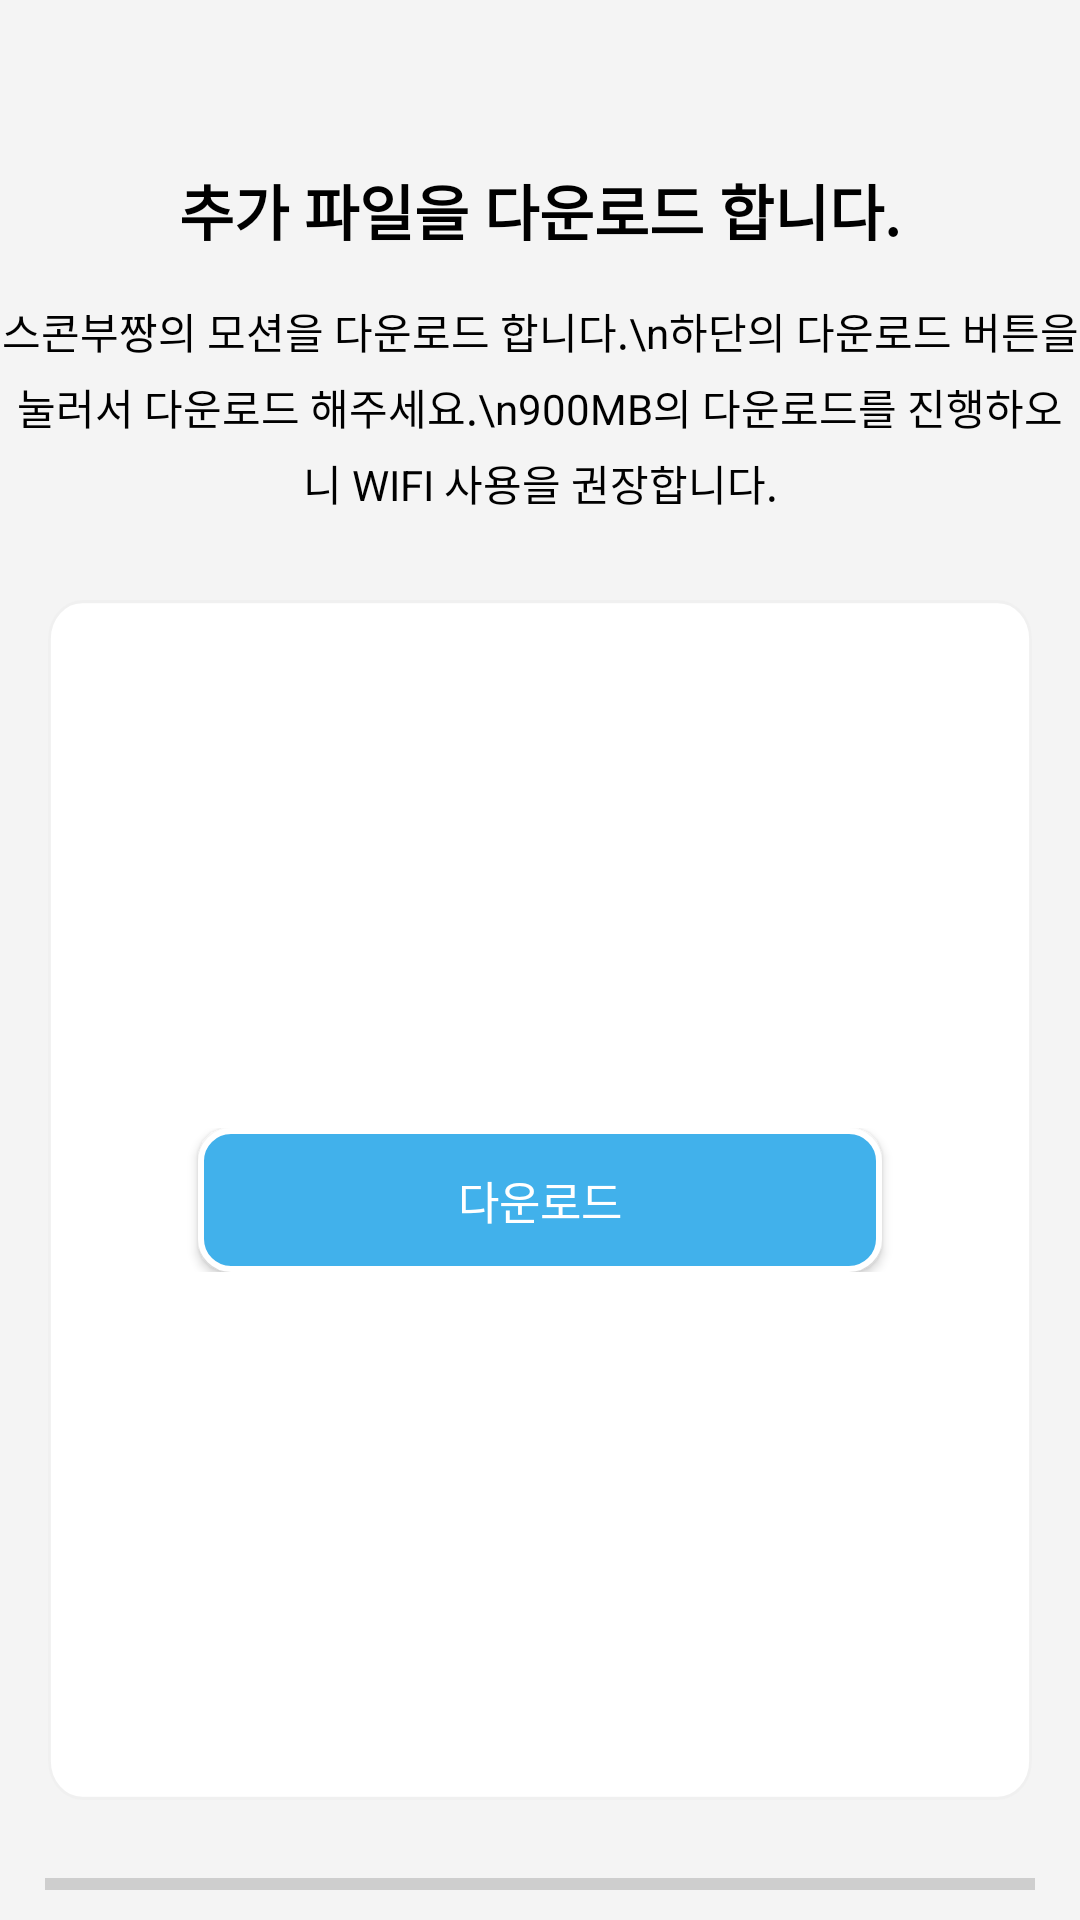

Produce the Android XML layout that renders to this screen, including the resource entries it uses.
<!-- AndroidManifest.xml: application theme Theme.ServerTest -->
<!-- res/layout/activity_intro_attension_please.xml -->
<?xml version="1.0" encoding="utf-8"?>
<androidx.constraintlayout.widget.ConstraintLayout xmlns:android="http://schemas.android.com/apk/res/android"
    xmlns:app="http://schemas.android.com/apk/res-auto"
    xmlns:tools="http://schemas.android.com/tools"
    android:layout_width="match_parent"
    android:layout_height="match_parent"
    android:background="#F4F4F4"
    tools:context=".IntroAttentionPleaseActivity">

    <RelativeLayout
        android:layout_width="match_parent"
        android:layout_height="match_parent">

        <LinearLayout
            android:layout_width="match_parent"
            android:layout_height="wrap_content"
            android:layout_marginTop="50dp"
            android:orientation="vertical">

            <TextView
                android:id="@+id/sync_apps"
                android:layout_width="match_parent"
                android:layout_height="40dp"
                android:gravity="center_horizontal|center_vertical"
                android:lineSpacingExtra="-1sp"
                android:text="추가 파일을 다운로드 합니다."
                android:textColor="@color/black"
                android:textSize="20dp"
                android:textStyle="bold" />

            <TextView
                android:id="@+id/import_your"
                android:layout_width="match_parent"
                android:layout_height="wrap_content"
                android:layout_marginTop="10dp"
                android:gravity="center_horizontal|center_vertical"
                android:lineSpacingExtra="5sp"
                android:text="스콘부짱의 모션을 다운로드 합니다.\n하단의 다운로드 버튼을 눌러서 다운로드 해주세요.\n900MB의 다운로드를 진행하오니 WIFI 사용을 권장합니다."
                android:textColor="@color/black" />
        </LinearLayout>


        <RelativeLayout
            android:id="@+id/container"
            android:layout_width="match_parent"
            android:layout_height="400dp"
            android:layout_alignParentLeft="true"
            android:layout_alignParentTop="true"
            android:layout_alignParentRight="true"
            android:layout_marginLeft="16dp"
            android:layout_marginTop="200dp"
            android:layout_marginRight="16dp"
            android:background="@drawable/container"
            android:clipToOutline="true"
            android:elevation="1.25dp">

            <RelativeLayout
                android:layout_width="wrap_content"
                android:layout_height="wrap_content"
                android:layout_centerInParent="true">

                <android.widget.Button
                    android:id="@+id/btnDownload"
                    android:layout_width="match_parent"
                    android:layout_height="wrap_content"
                    android:layout_marginLeft="50dp"
                    android:layout_marginRight="50dp"
                    android:background="@drawable/button_layout"
                    android:text="다운로드"

                    android:textColor="@color/white"
                    android:textSize="15sp" />
            </RelativeLayout>

            <ScrollView
                android:id="@+id/layout_attention"
                android:layout_width="wrap_content"
                android:layout_height="wrap_content"
                android:layout_marginTop="10dp"
                android:layout_marginBottom="20dp"
                android:visibility="gone">

                <LinearLayout
                    android:layout_width="match_parent"
                    android:layout_height="match_parent"
                    android:orientation="vertical">

                    <TextView
                        android:id="@+id/attention"
                        android:layout_width="match_parent"
                        android:layout_height="wrap_content"
                        android:paddingStart="10dp"
                        android:text="· 다운로드 하는 동안 읽어주세요!"
                        android:textColor="@color/black"
                        android:textSize="20sp"
                        tools:ignore="RtlSymmetry" />

                    <TextView
                        android:layout_width="match_parent"
                        android:layout_height="wrap_content"
                        android:layout_below="@+id/attention"
                        android:layout_marginTop="10dp"
                        android:autoLink="web"
                        android:paddingStart="10dp"
                        android:text="스콘부짱은 홀로라이브 1기생이자 게이머즈인 시라카미 후부키가 제작했습니다.\n이를 바탕으로 LIVE2D로 제작하신분은 魔王エドワン님이시며, 자세한 정보는 아래 링크에서 확인하실 수 있습니다.\n\nhttps://edowan.fanbox.cc/posts/3820260\n\n이 앱은 OpenAI API를 활용하여 스콘부짱과 대화를 즐길 수 있는 것이 주된 목적입니다.\n앱 내에서는 사용자의 API KEY를 수집하지 않으며, 사용자의 대화 데이터는 보호됩니다.\n\n중요한 점은 해당 어플리케이션은 수익을 목적으로 개발되지 않았습니다.\n\n모든 저작권은 홀로라이브 및 魔王エドワン님에게 속해 있습니다.\n\n사용자 여러분의 안전과 개인정보 보호를 최우선으로 여기며, 즐거운 스콘부짱 경험을 제공하는 데 중점을 둡니다.\n\n* 어플 테스트 및 아낌없는 조언을 해 주신 시라카미 후부키 미니 갤러리 여러분들께 감사의 인사를 드립니다."
                        android:textColor="@color/black"
                        android:textSize="12sp"
                        tools:ignore="RtlSymmetry" />
                </LinearLayout>


            </ScrollView>


        </RelativeLayout>

        <LinearLayout
            android:id="@+id/progress"
            android:layout_width="match_parent"
            android:layout_height="wrap_content"
            android:layout_below="@+id/container"
            android:layout_alignParentBottom="true"
            android:layout_marginLeft="15dp"
            android:layout_marginTop="20dp"
            android:layout_marginRight="15dp"
            android:orientation="vertical">


            <ProgressBar
                android:id="@+id/progressBar"
                style="?android:attr/progressBarStyleHorizontal"
                android:layout_width="match_parent"
                android:layout_height="wrap_content"
                android:max="26" />

            <TextView
                android:id="@+id/textView"
                android:layout_width="wrap_content"
                android:layout_height="wrap_content"
                android:layout_below="@id/progressBar"
                android:layout_gravity="center"
                android:layout_marginTop="5dp"
                android:text="0%"
                android:textColor="@color/black"
                android:textSize="24sp"
                android:textStyle="bold" />
        </LinearLayout>

        <FrameLayout
            android:layout_width="wrap_content"
            android:layout_height="wrap_content"
            android:layout_alignParentBottom="true"
            android:layout_centerHorizontal="true"
            android:layout_marginBottom="30dp">

            <android.widget.Button
                android:id="@+id/btn_restart"
                android:layout_width="wrap_content"
                android:layout_height="wrap_content"
                android:background="@drawable/button_layout"
                android:text="다운로드"
                android:textColor="@color/white"
                android:visibility="gone" />

        </FrameLayout>


    </RelativeLayout>

</androidx.constraintlayout.widget.ConstraintLayout>
<!-- resources referenced by this layout -->
<resources>
  <!-- drawable button_layout (drawable) -->
  <selector xmlns:android="http://schemas.android.com/apk/res/android">
      <item android:state_pressed="true">
          
          <ripple android:color="#6a8eca"> 
              <item android:id="@android:id/background">
                  <shape android:shape="rectangle">
                      <solid android:color="#3c5b8e"/> 
                      <corners android:radius="10dp"/> 
                  </shape>
              </item>
          </ripple>
      </item>
      <item android:state_pressed="false">
          
          <layer-list>
              <item>
                  
                  <shape>
                      <solid android:color="#41b1eb"/> 
                      <corners android:radius="10dp"/> 
                      <stroke
                          android:width="2dp"
                          android:color="#FFFF"/> 
                  </shape>
              </item>
              <item>
                  
                  <vector xmlns:aapt="http://schemas.android.com/aapt"
                      android:width="86dp"
                      android:height="44dp"
                      android:viewportWidth="86"
                      android:viewportHeight="44">
                      <group>
                          <clip-path android:pathData="M8 0H78C82.4183 0 86 3.58172 86 8V36C86 40.4183 82.4183 44 78 44H8C3.58172 44 0 40.4183 0 36V8C0 3.58172 3.58172 0 8 0Z" />
                          <path
                              android:pathData="M0 0V44H86V0" />
                      </group>
                  </vector>
              </item>
          </layer-list>
      </item>
  </selector>
  <!-- drawable container (drawable) -->
  <vector
  xmlns:android="http://schemas.android.com/apk/res/android"
  xmlns:aapt="http://schemas.android.com/aapt"
  android:width="343dp"
  android:height="300dp"
  android:viewportWidth="343"
  android:viewportHeight="370"
  >
  <group>
  <clip-path
  android:pathData="M12 0H331C337.627 0 343 5.37258 343 12V358C343 364.627 337.627 370 331 370H12C5.37258 370 0 364.627 0 358V12C0 5.37258 5.37258 0 12 0Z"
  />
  <path
  android:pathData="M0 0V370H343V0"
  android:fillColor="#FFFFFF"
  />
  <path
  android:pathData="M12 0H331C337.627 0 343 5.37258 343 12V358C343 364.627 337.627 370 331 370H12C5.37258 370 0 364.627 0 358V12C0 5.37258 5.37258 0 12 0Z"
  android:strokeWidth="2"
  android:strokeColor="#0F000000"
  />
  </group>
  </vector>
  <style name="Theme.ServerTest" parent="Theme.MaterialComponents.DayNight.DarkActionBar">
          
          <item name="windowNoTitle">true</item>
          <item name="android:windowAnimationStyle">@null</item>
          <item name="colorPrimary">@color/purple_500</item>
          <item name="colorPrimaryVariant">@color/purple_700</item>
          <item name="colorOnPrimary">@color/white</item>
          
          <item name="colorSecondary">@color/teal_200</item>
          <item name="colorSecondaryVariant">@color/teal_700</item>
          <item name="colorOnSecondary">@color/black</item>
          
          <item name="android:statusBarColor">?attr/colorPrimaryVariant</item>
          
  
          <item name="android:textColor">#000</item> // Text 태그의 폰트 색상
          <item name="android:textColorHint">#999</item> // TextInput 태그의 힌트 폰트 색상
          <item name="android:editTextColor">#000</item> // TextInput 태그의 폰트 색상
      </style>
  <!-- not gathered from this repository: default colours our renderer supplied (Android Studio template values) -->
  <color name="purple_500">#FF6200EE</color>
  <color name="purple_700">#FF3700B3</color>
  <color name="teal_200">#FF03DAC5</color>
  <color name="teal_700">#FF018786</color>
  <color name="black">#FF000000</color>
  <color name="white">#FFFFFFFF</color>
</resources>
